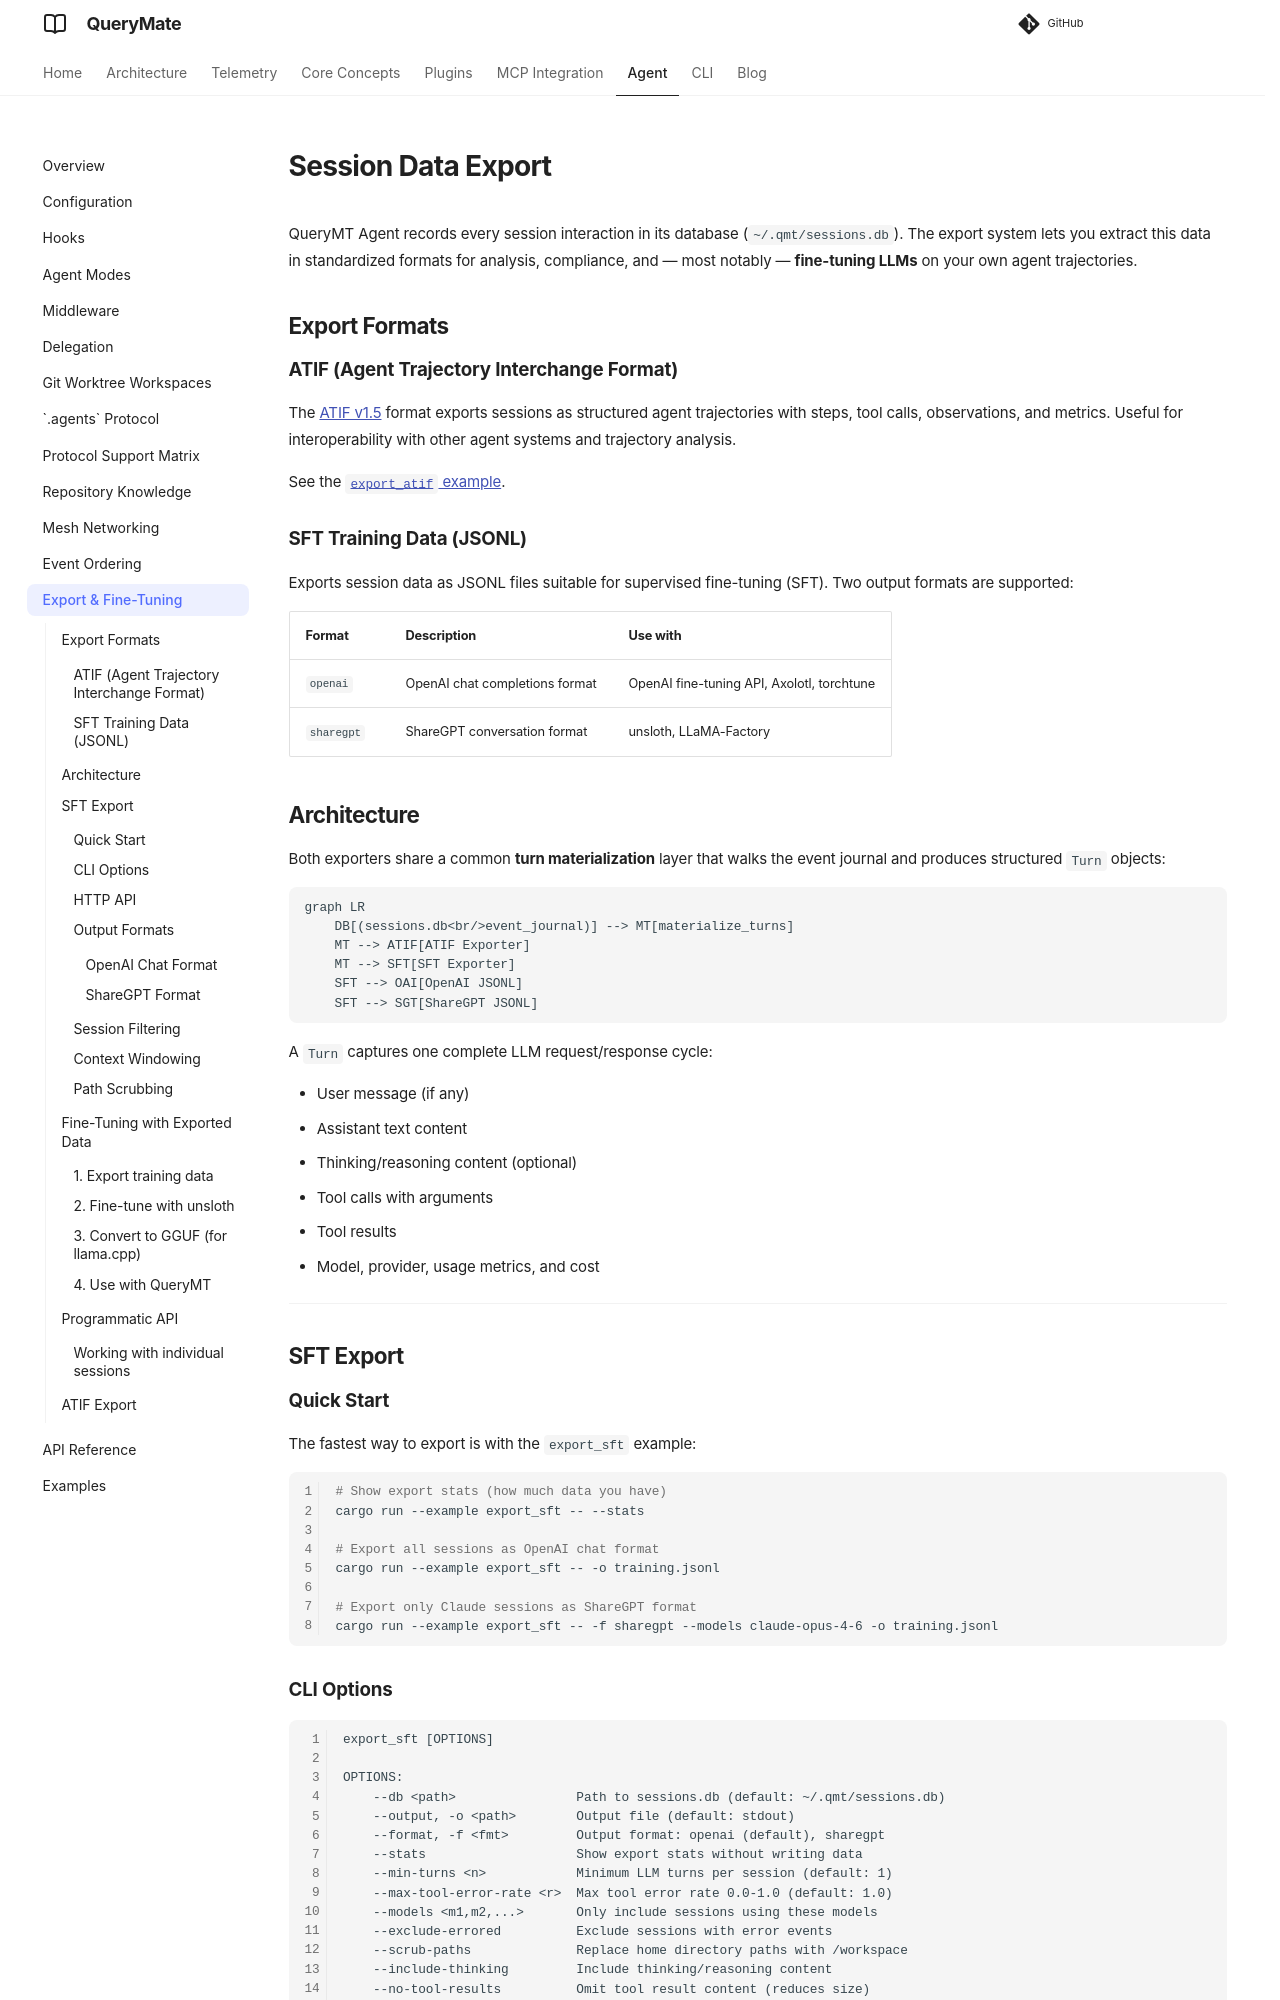

repository: querymt/querymt · page: pr-1221/agent/export/index.html · generator: mkdocs

# Session Data Export

QueryMT Agent records every session interaction in its database (`~/.qmt/sessions.db`). The export system lets you extract this data in standardized formats for analysis, compliance, and — most notably — **fine-tuning LLMs** on your own agent trajectories.

## Export Formats

### ATIF (Agent Trajectory Interchange Format)

The [ATIF v1.5](https://github.com/laude-institute/harbor) format exports sessions as structured agent trajectories with steps, tool calls, observations, and metrics. Useful for interoperability with other agent systems and trajectory analysis.

See the [`export_atif` example](#atif-export).

### SFT Training Data (JSONL)

Exports session data as JSONL files suitable for supervised fine-tuning (SFT). Two output formats are supported:

| Format | Description | Use with |
|--------|-------------|----------|
| `openai` | OpenAI chat completions format | OpenAI fine-tuning API, Axolotl, torchtune |
| `sharegpt` | ShareGPT conversation format | unsloth, LLaMA-Factory |

## Architecture

Both exporters share a common **turn materialization** layer that walks the event journal and produces structured `Turn` objects:

```mermaid
graph LR
    DB[(sessions.db<br/>event_journal)] --> MT[materialize_turns]
    MT --> ATIF[ATIF Exporter]
    MT --> SFT[SFT Exporter]
    SFT --> OAI[OpenAI JSONL]
    SFT --> SGT[ShareGPT JSONL]
```

A `Turn` captures one complete LLM request/response cycle:

- User message (if any)
- Assistant text content
- Thinking/reasoning content (optional)
- Tool calls with arguments
- Tool results
- Model, provider, usage metrics, and cost

---

## SFT Export

### Quick Start

The fastest way to export is with the `export_sft` example:

```bash
# Show export stats (how much data you have)
cargo run --example export_sft -- --stats

# Export all sessions as OpenAI chat format
cargo run --example export_sft -- -o training.jsonl

# Export only Claude sessions as ShareGPT format
cargo run --example export_sft -- -f sharegpt --models claude-opus-4-6 -o training.jsonl
```

### CLI Options

```
export_sft [OPTIONS]

OPTIONS:
    --db <path>                Path to sessions.db (default: ~/.qmt/sessions.db)
    --output, -o <path>        Output file (default: stdout)
    --format, -f <fmt>         Output format: openai (default), sharegpt
    --stats                    Show export stats without writing data
    --min-turns <n>            Minimum LLM turns per session (default: 1)
    --max-tool-error-rate <r>  Max tool error rate 0.0-1.0 (default: 1.0)
    --models <m1,m2,...>       Only include sessions using these models
    --exclude-errored          Exclude sessions with error events
    --scrub-paths              Replace home directory paths with /workspace
    --include-thinking         Include thinking/reasoning content
    --no-tool-results          Omit tool result content (reduces size)
    --max-context <n>          Max context messages per example (default: 40)
    --no-context-limit         Include full conversation history
```
